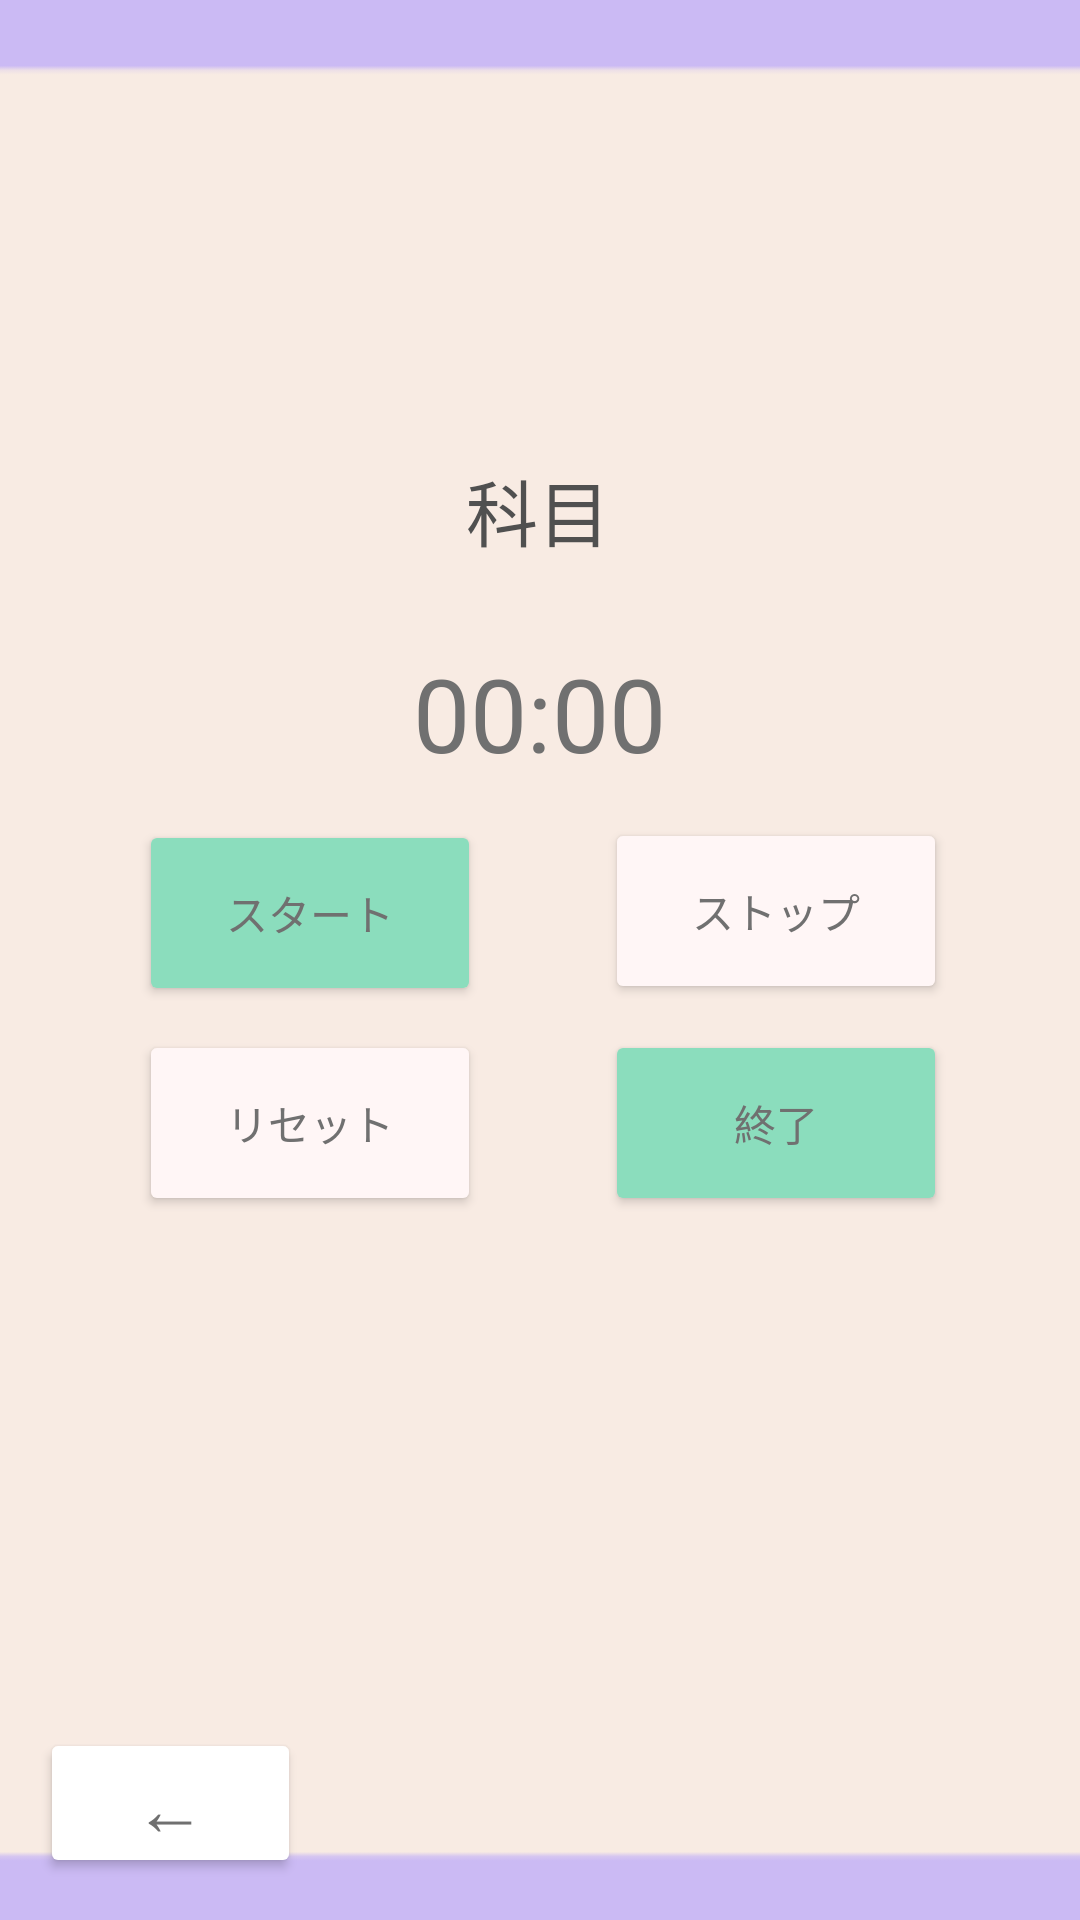

Here is an Android app screen rendered from its layout file. Give the layout XML and the strings, colors and styles it references.
<!-- AndroidManifest.xml: application theme Theme.Sampleapp -->
<!-- res/layout/timer_study_memo.xml -->
<?xml version="1.0" encoding="utf-8"?>
<androidx.constraintlayout.widget.ConstraintLayout xmlns:android="http://schemas.android.com/apk/res/android"
    xmlns:app="http://schemas.android.com/apk/res-auto"
    xmlns:tools="http://schemas.android.com/tools"
    android:layout_width="match_parent"
    android:layout_height="match_parent">

    <ImageView
        android:id="@+id/imageView"
        android:layout_width="572dp"
        android:layout_height="860dp"
        app:layout_constraintBottom_toBottomOf="parent"
        app:layout_constraintEnd_toEndOf="parent"
        app:layout_constraintStart_toStartOf="parent"
        app:layout_constraintTop_toTopOf="parent"
        app:srcCompat="@drawable/projectlearningbackground3" />

    <TextView
        android:id="@+id/date2"
        android:layout_width="wrap_content"
        android:layout_height="wrap_content"
        android:gravity="center_horizontal"
        android:text="日付"
        android:textColor="#FFFFFF"
        android:textSize="34sp"
        app:layout_constraintBottom_toTopOf="@+id/imageView"
        app:layout_constraintEnd_toEndOf="parent"
        app:layout_constraintHorizontal_bias="0.498"
        app:layout_constraintStart_toStartOf="parent"
        app:layout_constraintTop_toBottomOf="@+id/imageView"
        app:layout_constraintVertical_bias="0.835" />

    <Button
        android:id="@+id/start"
        android:layout_width="114dp"
        android:layout_height="62dp"
        android:text="スタート"
        android:textAllCaps="false"
        android:textColor="#707070"
        app:backgroundTint="#8BDDBD"
        app:layout_constraintBottom_toBottomOf="parent"
        app:layout_constraintEnd_toEndOf="parent"
        app:layout_constraintHorizontal_bias="0.189"
        app:layout_constraintStart_toStartOf="parent"
        app:layout_constraintTop_toTopOf="parent"
        app:layout_constraintVertical_bias="0.473" />

    <Chronometer
        android:id="@+id/timemove"
        android:layout_width="142dp"
        android:layout_height="49dp"
        android:gravity="center_horizontal"
        android:textColor="#707070"
        android:textSize="34sp"
        app:layout_constraintBottom_toBottomOf="parent"
        app:layout_constraintEnd_toEndOf="parent"
        app:layout_constraintHorizontal_bias="0.498"
        app:layout_constraintStart_toStartOf="parent"
        app:layout_constraintTop_toTopOf="parent"
        app:layout_constraintVertical_bias="0.364" />

    <Button
        android:id="@+id/fintweet"
        android:layout_width="114dp"
        android:layout_height="62dp"
        android:text="終了"
        android:textColor="#707070"
        app:backgroundTint="#8BDDBD"
        app:layout_constraintBottom_toBottomOf="parent"
        app:layout_constraintEnd_toEndOf="parent"
        app:layout_constraintHorizontal_bias="0.82"
        app:layout_constraintStart_toStartOf="parent"
        app:layout_constraintTop_toTopOf="parent"
        app:layout_constraintVertical_bias="0.594" />

    <Button
        android:id="@+id/reset"
        android:layout_width="114dp"
        android:layout_height="62dp"
        android:text="リセット"
        android:textColor="#707070"
        app:backgroundTint="#FFF6F6"
        app:layout_constraintBottom_toBottomOf="parent"
        app:layout_constraintEnd_toEndOf="parent"
        app:layout_constraintHorizontal_bias="0.189"
        app:layout_constraintStart_toStartOf="parent"
        app:layout_constraintTop_toTopOf="parent"
        app:layout_constraintVertical_bias="0.594" />

    <Button
        android:id="@+id/stop"
        android:layout_width="114dp"
        android:layout_height="62dp"
        android:text="ストップ"
        android:textColor="#707070"
        app:backgroundTint="#FFF6F6"
        app:iconTint="#EFE0E0"
        app:layout_constraintBottom_toBottomOf="parent"
        app:layout_constraintEnd_toEndOf="parent"
        app:layout_constraintHorizontal_bias="0.82"
        app:layout_constraintStart_toStartOf="parent"
        app:layout_constraintTop_toTopOf="parent"
        app:layout_constraintVertical_bias="0.472" />

    <TextView
        android:id="@+id/subject"
        android:layout_width="98dp"
        android:layout_height="35dp"
        android:gravity="center_horizontal"
        android:text="科目"
        android:textColor="#505050"
        android:textSize="24sp"
        app:layout_constraintBottom_toBottomOf="parent"
        app:layout_constraintEnd_toEndOf="parent"
        app:layout_constraintHorizontal_bias="0.498"
        app:layout_constraintStart_toStartOf="parent"
        app:layout_constraintTop_toTopOf="parent"
        app:layout_constraintVertical_bias="0.252" />

    <androidx.constraintlayout.widget.Guideline
        android:id="@+id/guideline"
        android:layout_width="wrap_content"
        android:layout_height="wrap_content"
        android:orientation="horizontal"
        app:layout_constraintGuide_begin="20dp" />

    <Button
        android:id="@+id/gotop"
        android:layout_width="87dp"
        android:layout_height="50dp"
        android:text="←"
        android:textColor="#707070"
        android:textSize="24sp"
        app:backgroundTint="#FFFFFF"
        app:layout_constraintBottom_toBottomOf="parent"
        app:layout_constraintEnd_toEndOf="parent"
        app:layout_constraintHorizontal_bias="0.049"
        app:layout_constraintStart_toStartOf="parent"
        app:layout_constraintTop_toTopOf="parent"
        app:layout_constraintVertical_bias="0.976" />

</androidx.constraintlayout.widget.ConstraintLayout>
<!-- resources referenced by this layout -->
<resources>
  <!-- drawable projectlearningbackground3: png bitmap (drawable, 824 bytes) -->
  <style name="Theme.Sampleapp" parent="Base.Theme.Sampleapp" />
  <style name="Base.Theme.Sampleapp" parent="Theme.Material3.DayNight.NoActionBar">
          
          
  
  
  
      </style>
</resources>
